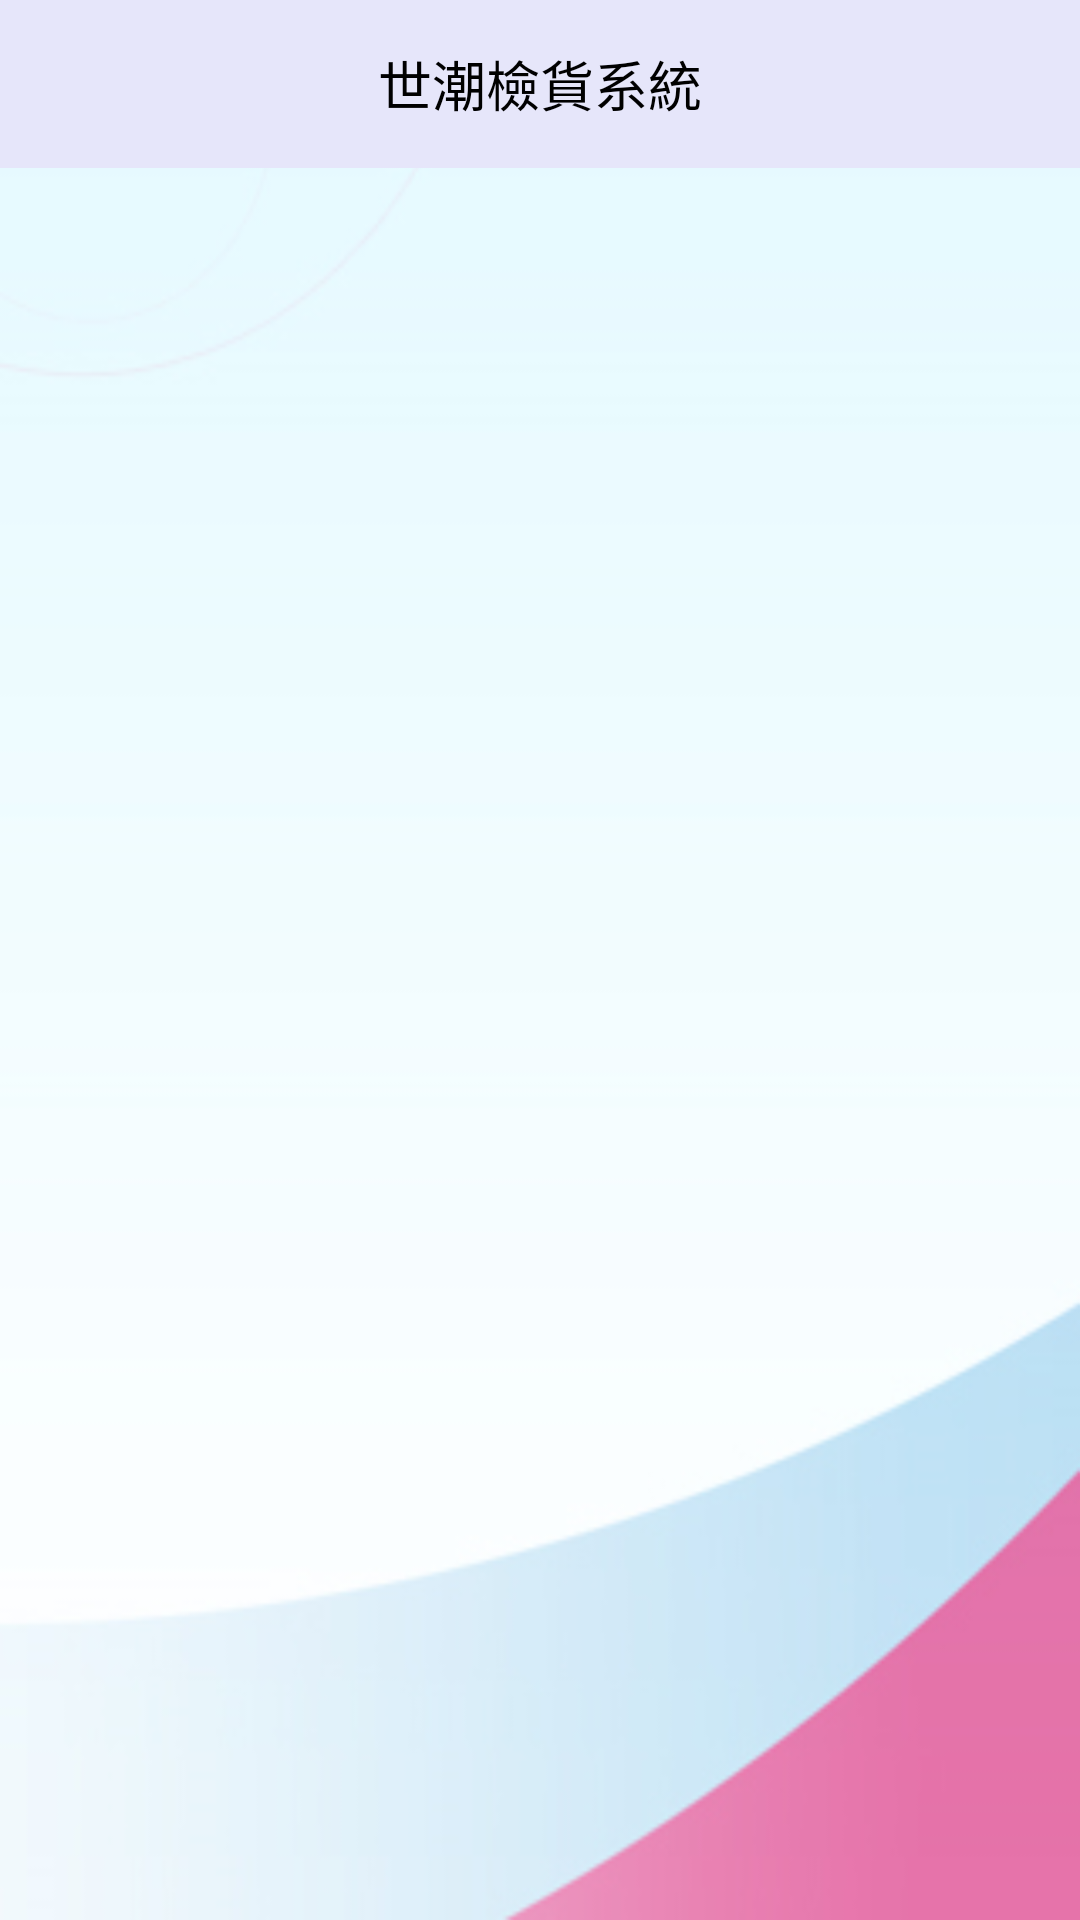

Write the Android layout XML for this screen, with the resource values it uses.
<!-- AndroidManifest.xml: application theme AppTheme -->
<!-- res/layout/activity_all_list.xml -->
<?xml version="1.0" encoding="utf-8"?>
<LinearLayout xmlns:android="http://schemas.android.com/apk/res/android"
    xmlns:tools="http://schemas.android.com/tools"
    android:id="@+id/activity_system"
    android:layout_width="match_parent"
    android:layout_height="match_parent"
    android:paddingBottom="0dp"
    android:paddingLeft="0dp"
    android:paddingRight="0dp"
    android:paddingTop="0dp"
    android:background="@drawable/bg"
    tools:context="com.example.user.demotide20.AllListActivity"
    android:orientation="vertical"
    android:weightSum="1">

    <FrameLayout
        android:layout_width="match_parent"
        android:layout_height="wrap_content">

        <android.support.v7.widget.Toolbar
            android:id="@+id/toolbar"
            android:layout_width="match_parent"
            android:layout_height="wrap_content"
            android:background="?attr/colorPrimary"
            android:elevation="0dp"
            android:gravity="center"
            android:minHeight="56dp">

        </android.support.v7.widget.Toolbar>

        <TextView
            android:layout_width="wrap_content"
            android:layout_height="56dp"
            android:layout_gravity="top|center_horizontal"
            android:gravity="center_horizontal|center"
            android:text="世潮檢貨系統"
            android:textColor="#000000"
            android:textSize="18sp" />

        <LinearLayout
            android:layout_width="match_parent"
            android:layout_height="match_parent"
            android:layout_gravity="right"
            android:orientation="horizontal">

            <LinearLayout
                android:layout_width="0dp"
                android:layout_height="match_parent"
                android:layout_weight="4"
                android:orientation="horizontal"></LinearLayout>

            <TextView
                android:id="@+id/textView3"
                android:layout_width="wrap_content"
                android:layout_height="match_parent"
                android:layout_marginRight="10dp"
                android:layout_weight="1.00"
                android:gravity="right|center"
                android:textColor="#000000"
                android:textSize="14sp" />

        </LinearLayout>

    </FrameLayout>

    <ListView
        android:id="@+id/list"
        android:layout_width="match_parent"
        android:layout_height="465dp"
        android:paddingBottom="30dp"
        android:paddingEnd="16dp"
        android:paddingLeft="16dp"
        android:paddingRight="16dp"
        android:paddingStart="16dp" />

    <ListView
        android:id="@+id/lv"
        android:layout_width="match_parent"
        android:layout_height="match_parent"
        android:layout_weight="0.96"
        android:visibility="gone" />


</LinearLayout>
<!-- resources referenced by this layout -->
<resources>
  <!-- drawable bg: png bitmap (drawable, 25569 bytes) -->
  <style name="AppTheme" parent="Theme.AppCompat.Light.NoActionBar">
          
          <item name="colorPrimary">#E6E6FA</item>
          <item name="colorPrimaryDark">#000000</item>
          <item name="colorAccent">#000000</item>
          
          <item name="colorControlActivated">#FF4081</item>
          
          <item name="colorSwitchThumbNormal">@color/colorAccent</item>
          
          <item name="android:colorForeground">#FF4081</item>
      </style>
  <!-- not gathered from this repository: default colours our renderer supplied (Android Studio template values) -->
  <color name="colorAccent">#FF03DAC5</color>
</resources>
